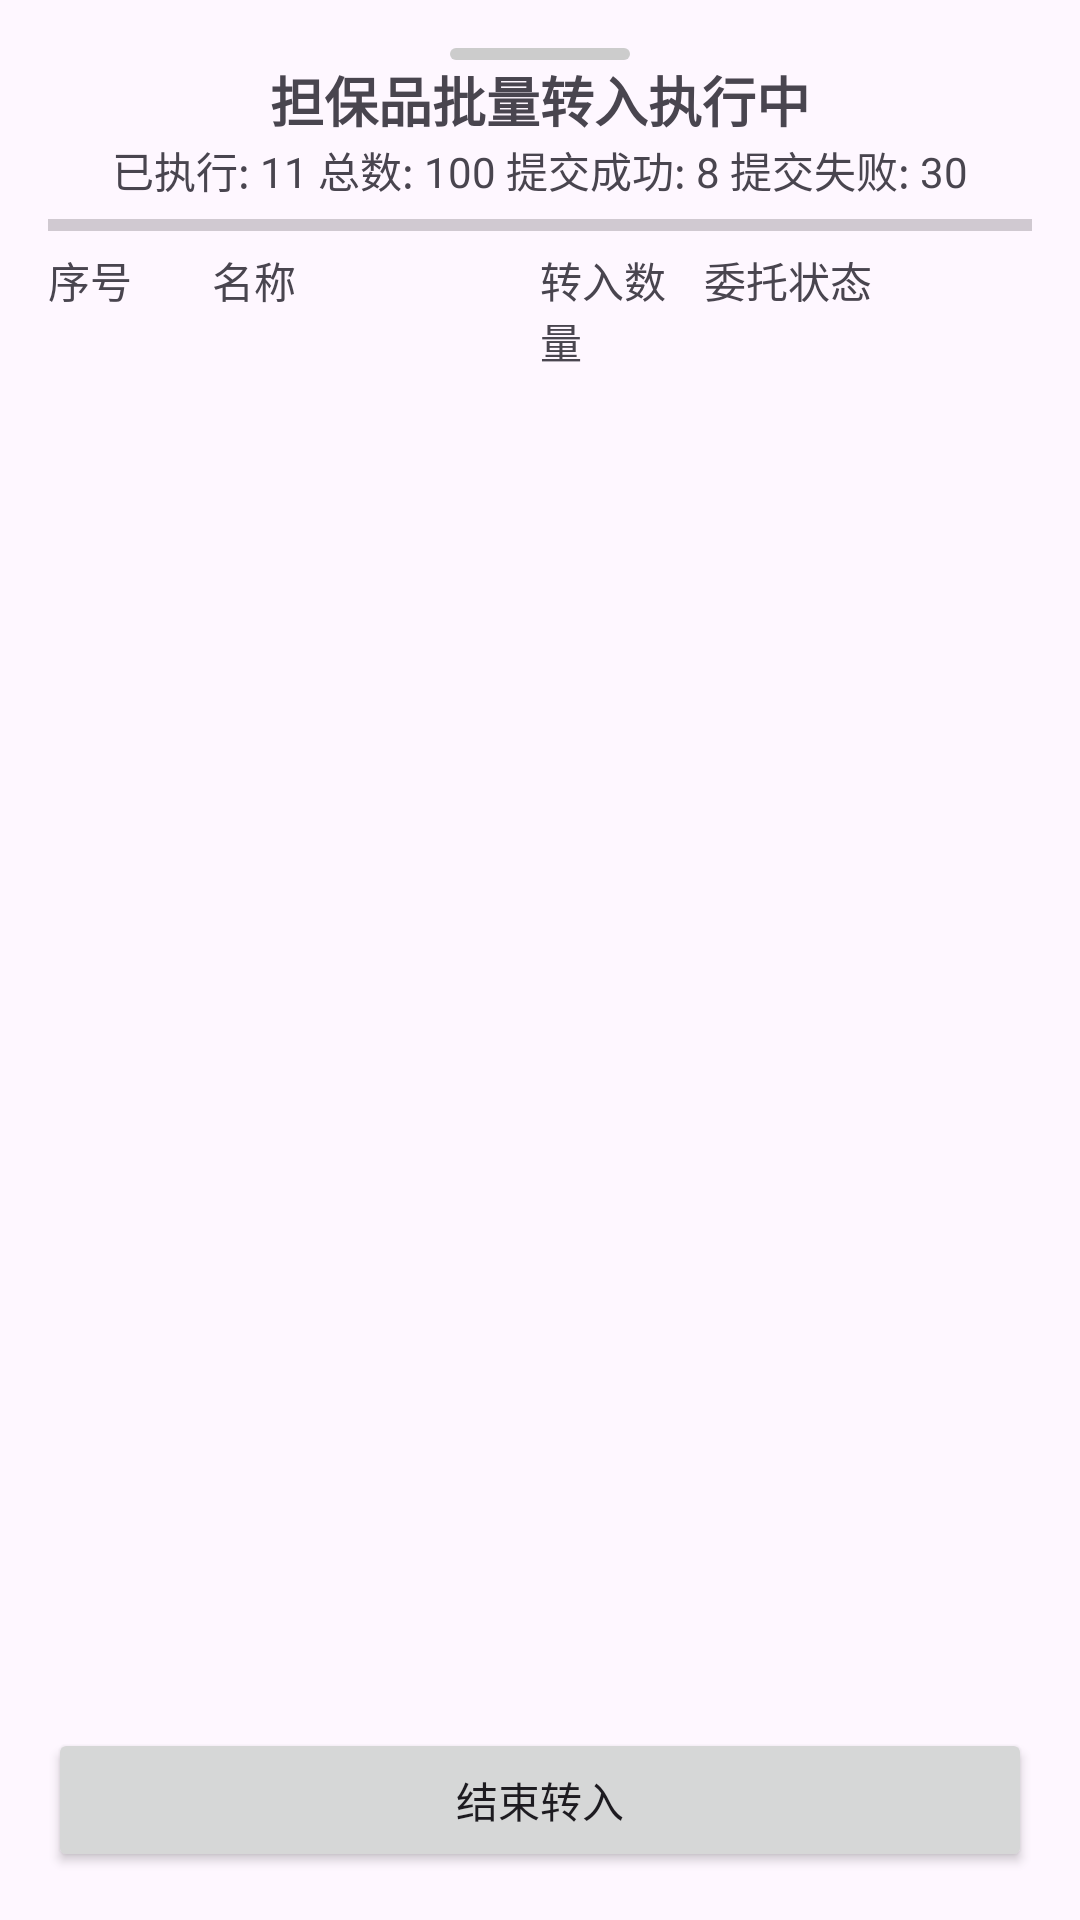

Reconstruct the res/layout file that produces this screen, plus the resources it refers to.
<!-- AndroidManifest.xml: application theme Theme.com.example.lib.RootCheck -->
<!-- res/layout/custom_bottom_sheet.xml -->
<LinearLayout xmlns:android="http://schemas.android.com/apk/res/android"
    xmlns:app="http://schemas.android.com/apk/res-auto"
    android:layout_width="match_parent"
    android:layout_height="match_parent"
    android:orientation="vertical"
    android:padding="16dp">

    <RelativeLayout
        android:layout_width="match_parent"
        android:layout_height="0dp"
        android:layout_weight="1">
        
        <LinearLayout
            android:layout_width="match_parent"
            android:layout_height="wrap_content"
            android:layout_marginBottom="50dp"
            android:orientation="vertical">

            <View
                android:id="@+id/dragHandle"
                android:layout_width="60dp"
                android:layout_height="4dp"
                android:layout_gravity="center"
                android:background="@drawable/handle_drawable" />

            <TextView
                android:id="@+id/title"
                android:layout_width="match_parent"
                android:layout_height="wrap_content"
                android:gravity="center"
                android:text="担保品批量转入执行中"
                android:textSize="18sp"
                android:textStyle="bold" />

            <TextView
                android:id="@+id/summary"
                android:layout_width="match_parent"
                android:layout_height="wrap_content"
                android:gravity="center"
                android:text="已执行: 11 总数: 100 提交成功: 8 提交失败: 30" />


            
            <ProgressBar
                android:id="@+id/progressBar"
                style="@android:style/Widget.DeviceDefault.Light.ProgressBar.Horizontal"
                android:layout_width="match_parent"
                android:layout_height="wrap_content"
                android:indeterminate="false" />

            
            <LinearLayout
                android:layout_width="match_parent"
                android:layout_height="wrap_content"
                android:orientation="horizontal">

                <TextView
                    android:layout_width="0dp"
                    android:layout_height="wrap_content"
                    android:layout_weight="1"
                    android:text="序号" />

                <TextView
                    android:layout_width="0dp"
                    android:layout_height="wrap_content"
                    android:layout_weight="2"
                    android:text="名称" />

                <TextView
                    android:layout_width="0dp"
                    android:layout_height="wrap_content"
                    android:layout_weight="1"
                    android:text="转入数量" />

                <TextView
                    android:layout_width="0dp"
                    android:layout_height="wrap_content"
                    android:layout_weight="2"
                    android:text="委托状态" />
            </LinearLayout>


            
            <androidx.recyclerview.widget.RecyclerView
                android:id="@+id/recyclerView"
                android:layout_width="match_parent"
                android:layout_height="0dp"
                android:layout_weight="1"
                app:layout_behavior="@string/appbar_scrolling_view_behavior" />
        </LinearLayout>


        
        <Button
            android:id="@+id/buttonFinish"
            android:layout_width="match_parent"
            android:layout_height="wrap_content"
            android:layout_alignParentBottom="true"
            android:text="结束转入" />
    </RelativeLayout>
</LinearLayout>
<!-- resources referenced by this layout -->
<resources>
  <!-- drawable handle_drawable (drawable) -->
  <?xml version="1.0" encoding="utf-8"?>
  <shape xmlns:android="http://schemas.android.com/apk/res/android">
      <corners android:radius="4dp"/>
      <solid android:color="#CCCCCC"/>
  </shape>
  <style name="Theme.com.example.lib.RootCheck" parent="Base.Theme.com.example.lib.RootCheck" />
  <style name="Base.Theme.com.example.lib.RootCheck" parent="Theme.Material3.Light.NoActionBar">
          
          
      </style>
</resources>
